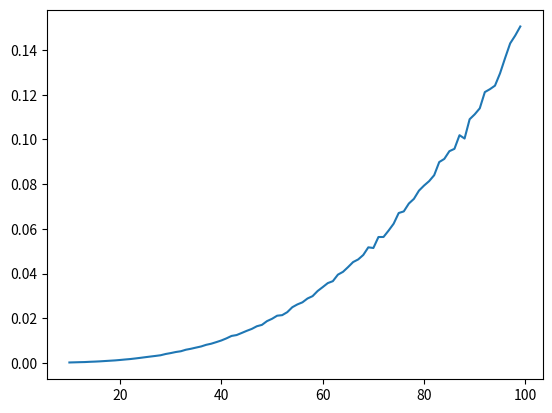

Reproduce this figure in Python.
from heapq import *
import time
from random import *
import matplotlib.pyplot as plt
time_list = []
cnt_list = []
def warshall_floyd(distance):
    for i in range(n):
        for j in range(n):
            for k in range(n):
                distance[i][j] = min(distance[i][j] , distance[i][k] + distance[k][j])
    return distance

for i in range(10,100):
    #n , m = map(int,input().split())
    n = i
    m = randint(i,i * 2)
    INF = float('inf')
    cost1 = [[INF for _ in range(n)] for _ in range(n)]
    for _ in range(m):
        #u , v , a = map(int,input().split())
        u = randint(1, n)
        v = randint(1, n)
        a = randint(1, 100)
        cost1[u-1][v-1] = a
        cost1[v-1][u-1] = a
    start = time.time()
    d = warshall_floyd(cost1)
    end = time.time()
    processing_time = end - start
    time_list.append(processing_time)
    cnt_list.append(i)
plt.plot(cnt_list,time_list)
plt.show()
